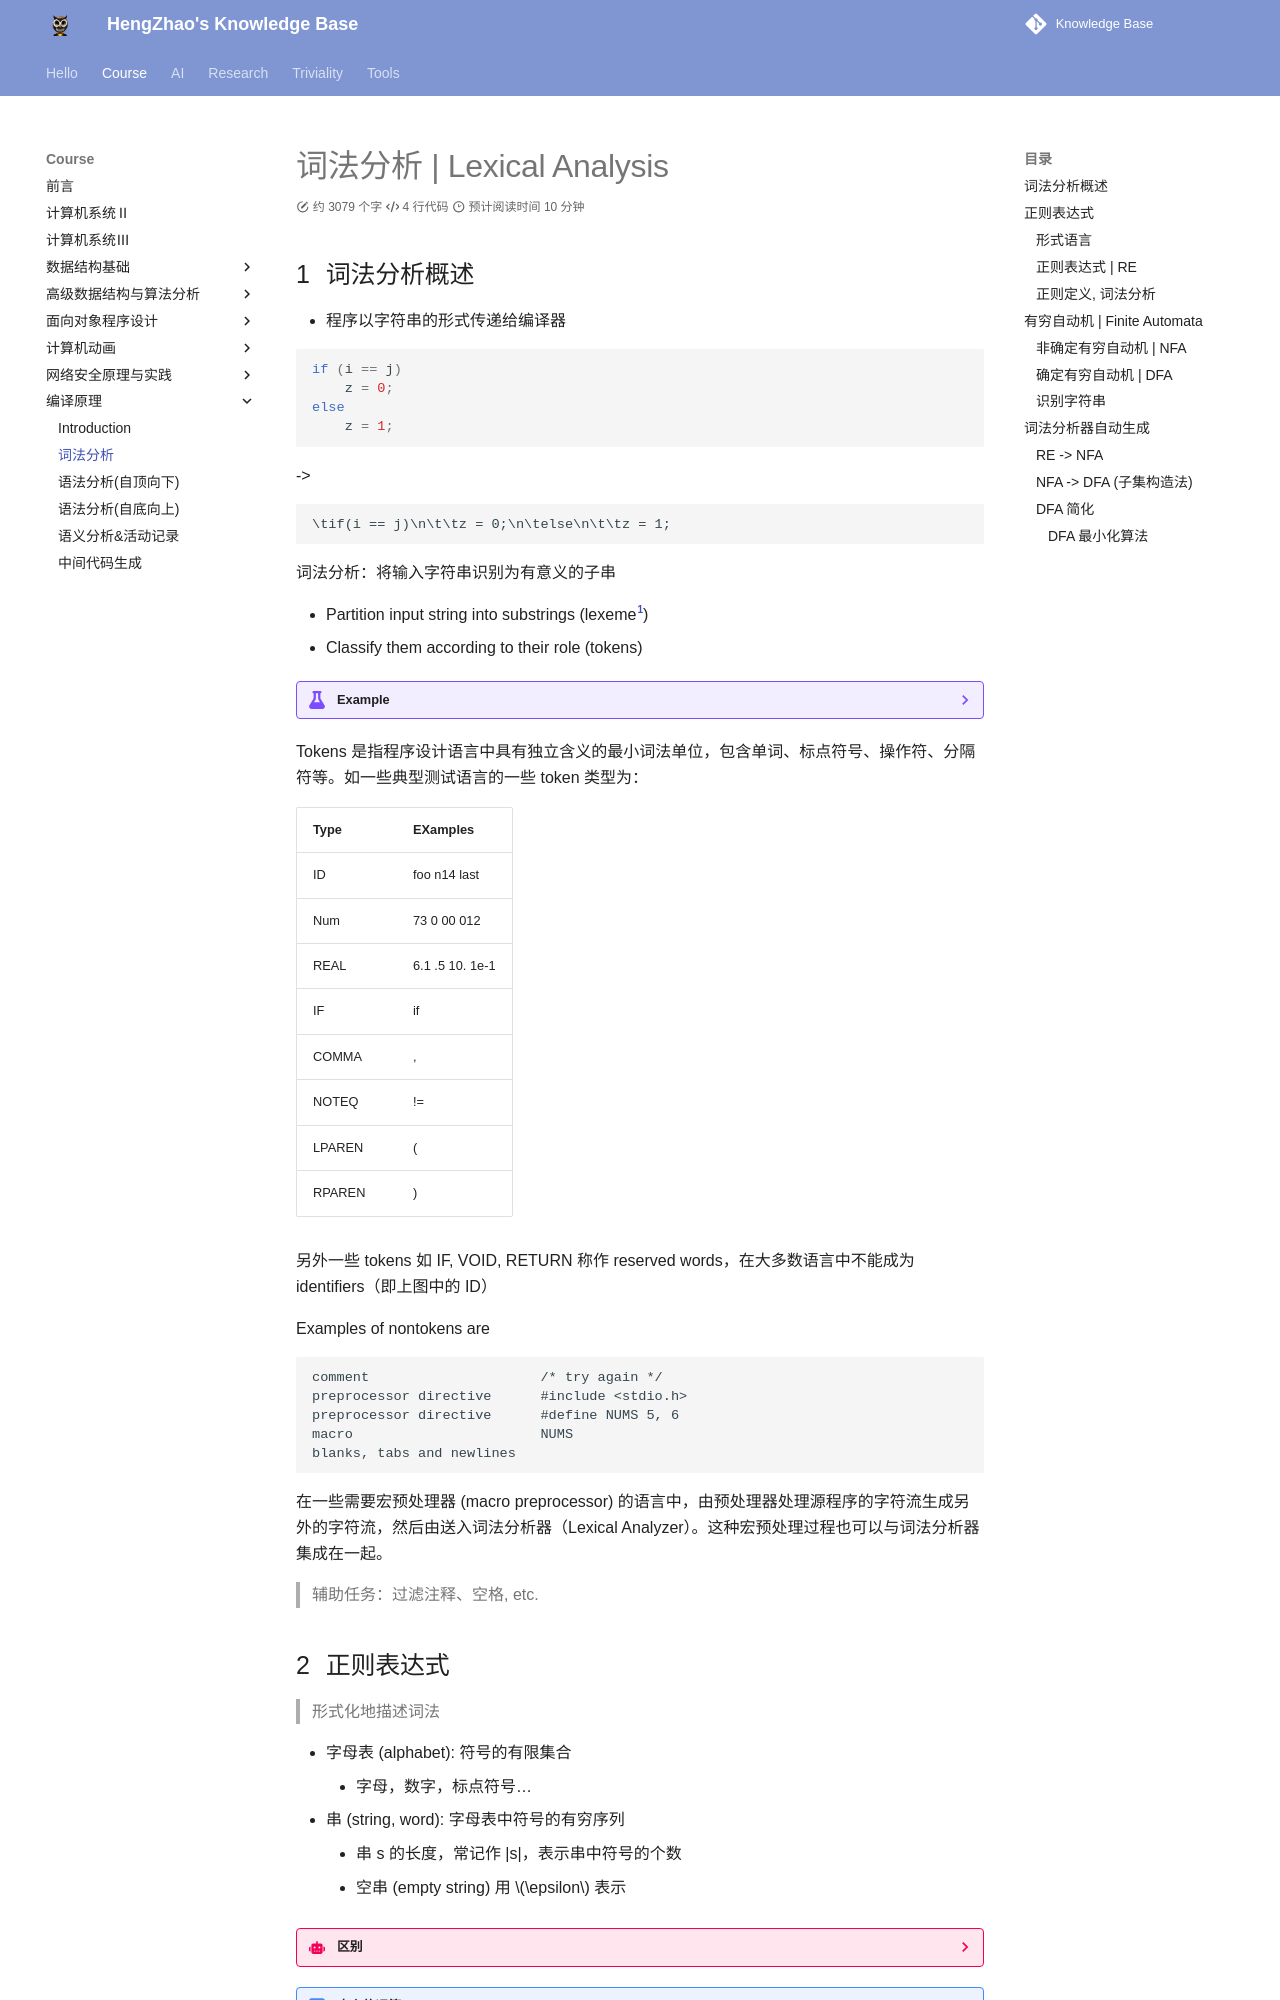

repository: EnlZhao/Notebook · page: Course/cp/lexical/index.html · generator: mkdocs

# 词法分析 | Lexical Analysis

## 词法分析概述

- 程序以字符串的形式传递给编译器

```c
if (i == j)
    z = 0;
else
    z = 1;
```

->

```
\tif(i == j)\n\t\tz = 0;\n\telse\n\t\tz = 1;
```

词法分析：将输入字符串识别为有意义的子串

- Partition input string into substrings (lexeme[^1])
- Classify them according to their role (tokens)

??? example
    ![](../../Images/2024-03-11-08-41-55.png)

[^1]: 词素, a member (string) of the set (token) such as "else", "if"

Tokens 是指程序设计语言中具有独立含义的最小词法单位，包含单词、标点符号、操作符、分隔符等。如一些典型测试语言的一些 token 类型为：

| Type | EXamples |
| ---- | -------- |
| ID   | foo n14 last |
| Num  | 73 0 00 012 |
| REAL | 6.1 .5 10. 1e-1 |
| IF   | if     |
| COMMA | , |
| NOTEQ | != |
| LPAREN | ( |
| RPAREN | ) |

另外一些 tokens 如 IF, VOID, RETURN 称作 reserved words，在大多数语言中不能成为 identifiers（即上图中的 ID）

Examples of nontokens are

```
comment                     /* try again */
preprocessor directive      #include <stdio.h>
preprocessor directive      #define NUMS 5, 6
macro                       NUMS
blanks, tabs and newlines
```

在一些需要宏预处理器 (macro preprocessor) 的语言中，由预处理器处理源程序的字符流生成另外的字符流，然后由送入词法分析器（Lexical Analyzer）。这种宏预处理过程也可以与词法分析器集成在一起。

> 辅助任务：过滤注释、空格, etc.
